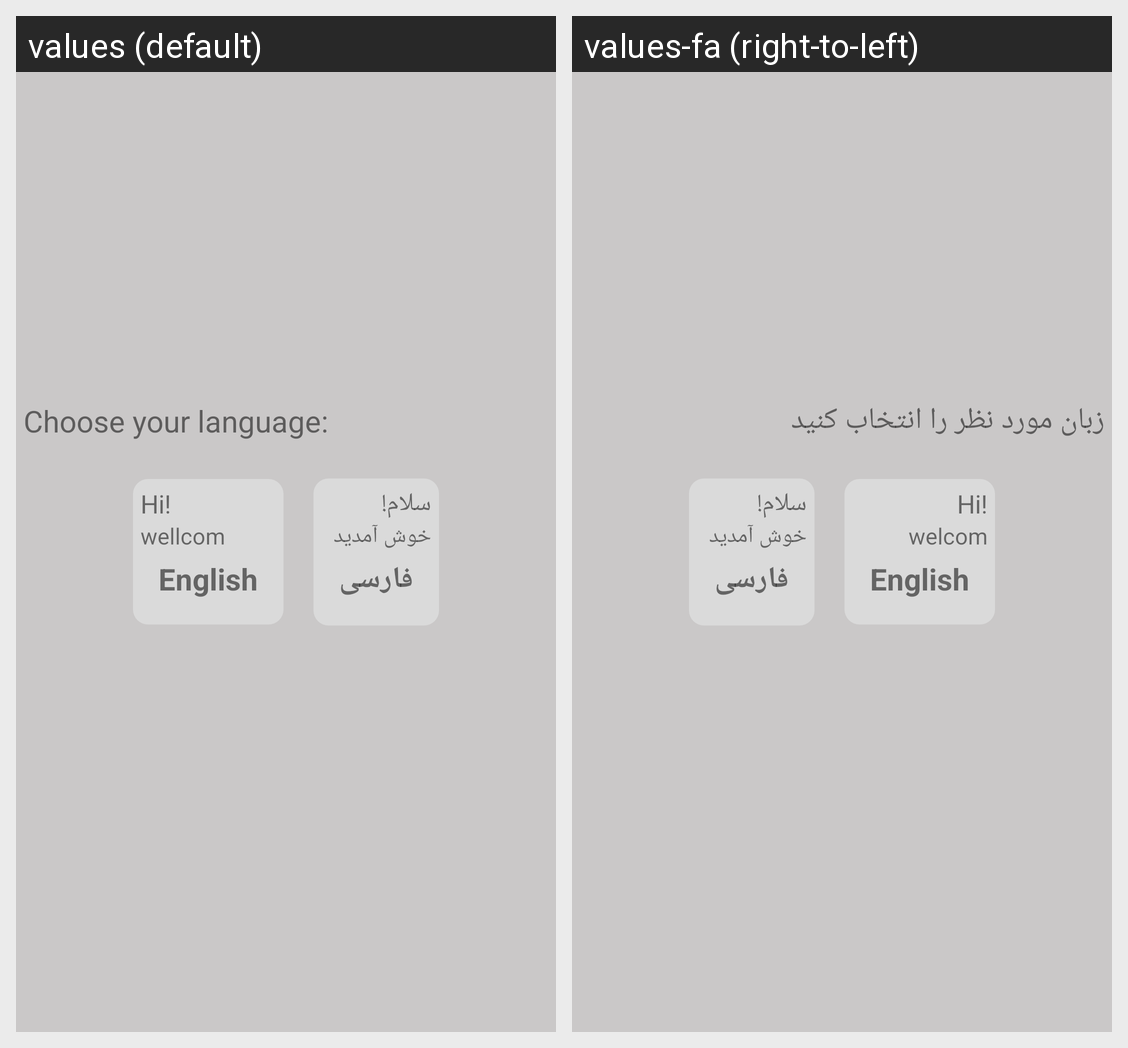

Here is an Android app screen in its default locale and in the app's own translations. Write out the translated-string differences for the strings that appear on this screen.
Android screen res/layout/activity_language.xml rendered under 2 locales, left to right: values (default), values-fa (right-to-left). Device: Nexus 5 (rendered at 1080×1920; each locale shown at half size, 540×960, under a caption strip naming it); theme AppTheme.
Strings drawn on this screen, with the default value and each locale's value (text and hints the layout hard-codes, and strings that could not be matched under every locale, appear in the picture but are not listed):

choose
  values: Choose your language:
  values-fa: زبان مورد نظر را انتخاب کنید

hi
  values: Hi!
  values-fa: Hi!

welcom
  values: wellcom
  values-fa: welcom

english
  values: English
  values-fa: English

hi_fa
  values: سلام!
  values-fa: سلام!

wellcom_fa
  values: خوش آمدید
  values-fa: خوش آمدید

persian
  values: فارسی
  values-fa: فارسی
